Run: headless pygame with SDL's dummy video driver; simulated clock (each Clock.tick advances the game by its frame time, no real sleeping); random seed 0; keys injected as events and as key.get_pressed() state; no mouse input.
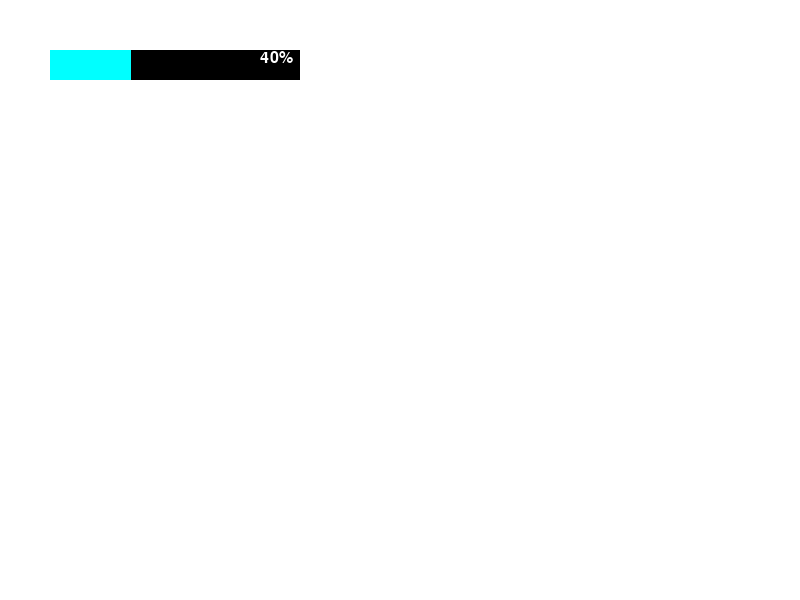
Frame 1 of 4 · flips 1–60 · no input
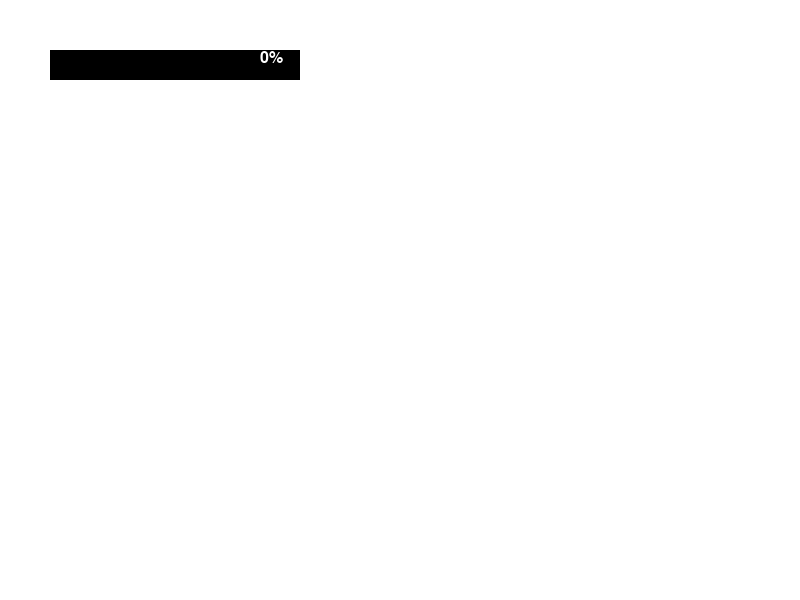
Frame 2 of 4 · flips 61–180 · tapped SPACE, RETURN · held RIGHT (→), D
Frame 3 of 4 · flips 181–300 · held DOWN (↓), S · screen unchanged from frame 2, image omitted
Frame 4 of 4 · flips 301–420 · held LEFT (←), A, UP (↑), W · screen unchanged from frame 3, image omitted

The pygame program that drew these frames:

import pygame
import sys

# 初始化 Pygame
pygame.init()

# 设置屏幕尺寸
screen_width = 800
screen_height = 600
screen = pygame.display.set_mode((screen_width, screen_height))

# 定义生命条的颜色、尺寸和位置
BAR_LENGTH = 200
BAR_HEIGHT = 30
BAR_POSITION = (0, 0)  # 生命条在其 Surface 对象上的位置

# 定义颜色常量
GREEN = (0,   255, 0  )
RED   = (255,   0, 0  )
BLACK = (0,     0, 0  )
YELLOW= (0,   255, 255)
WHITE = (255, 255, 255)
def draw_health_bar(health_surface, health_pct):
    if health_pct > 0.8:
        bar_color = GREEN
    elif health_pct > 0.3:
        bar_color = YELLOW
    else:
        bar_color = RED

    # 绘制生命条背景
    background_rect = pygame.Rect(BAR_POSITION[0], BAR_POSITION[1], BAR_LENGTH, BAR_HEIGHT)
    health_surface.fill(BLACK)  # 填充生命条 Surface 的背景色

    # 绘制生命条前景
    health_length = int(BAR_LENGTH * health_pct)
    health_rect = pygame.Rect(BAR_POSITION[0], BAR_POSITION[1], health_length, BAR_HEIGHT)
    pygame.draw.rect(health_surface, bar_color, health_rect)

    # 绘制生命值文本
    font = pygame.font.Font(None, 24)
    text = font.render(f'{int(health_pct * 100)}%', True, WHITE)
    health_surface.blit(text, (BAR_LENGTH + 10, 0))

# 创建生命条的 Surface 对象
health_surface = pygame.Surface((BAR_LENGTH + 50, BAR_HEIGHT))
health_surface_rect = health_surface.get_rect(topleft=(50, 50))  # 生命条在屏幕上的位置

# 设置初始生命值百分比
health_pct = 1.0
FPS = 10
running = True
while running:
    pygame.time.Clock().tick(FPS)
    for event in pygame.event.get():
        if event.type == pygame.QUIT:
            running = False

    # 填充屏幕背景
    screen.fill(WHITE)

    # 绘制生命条到它的 Surface 上
    draw_health_bar(health_surface, health_pct)

    # 将生命条的 Surface 绘制到主屏幕上
    screen.blit(health_surface, health_surface_rect.topleft)

    # 更新屏幕显示
    pygame.display.flip()

    # 这里是模拟生命值变化的代码，实际游戏中应该根据游戏逻辑来更新生命值
    health_pct -= 0.01
    if health_pct < 0:
        health_pct = 0

pygame.quit()
sys.exit()
